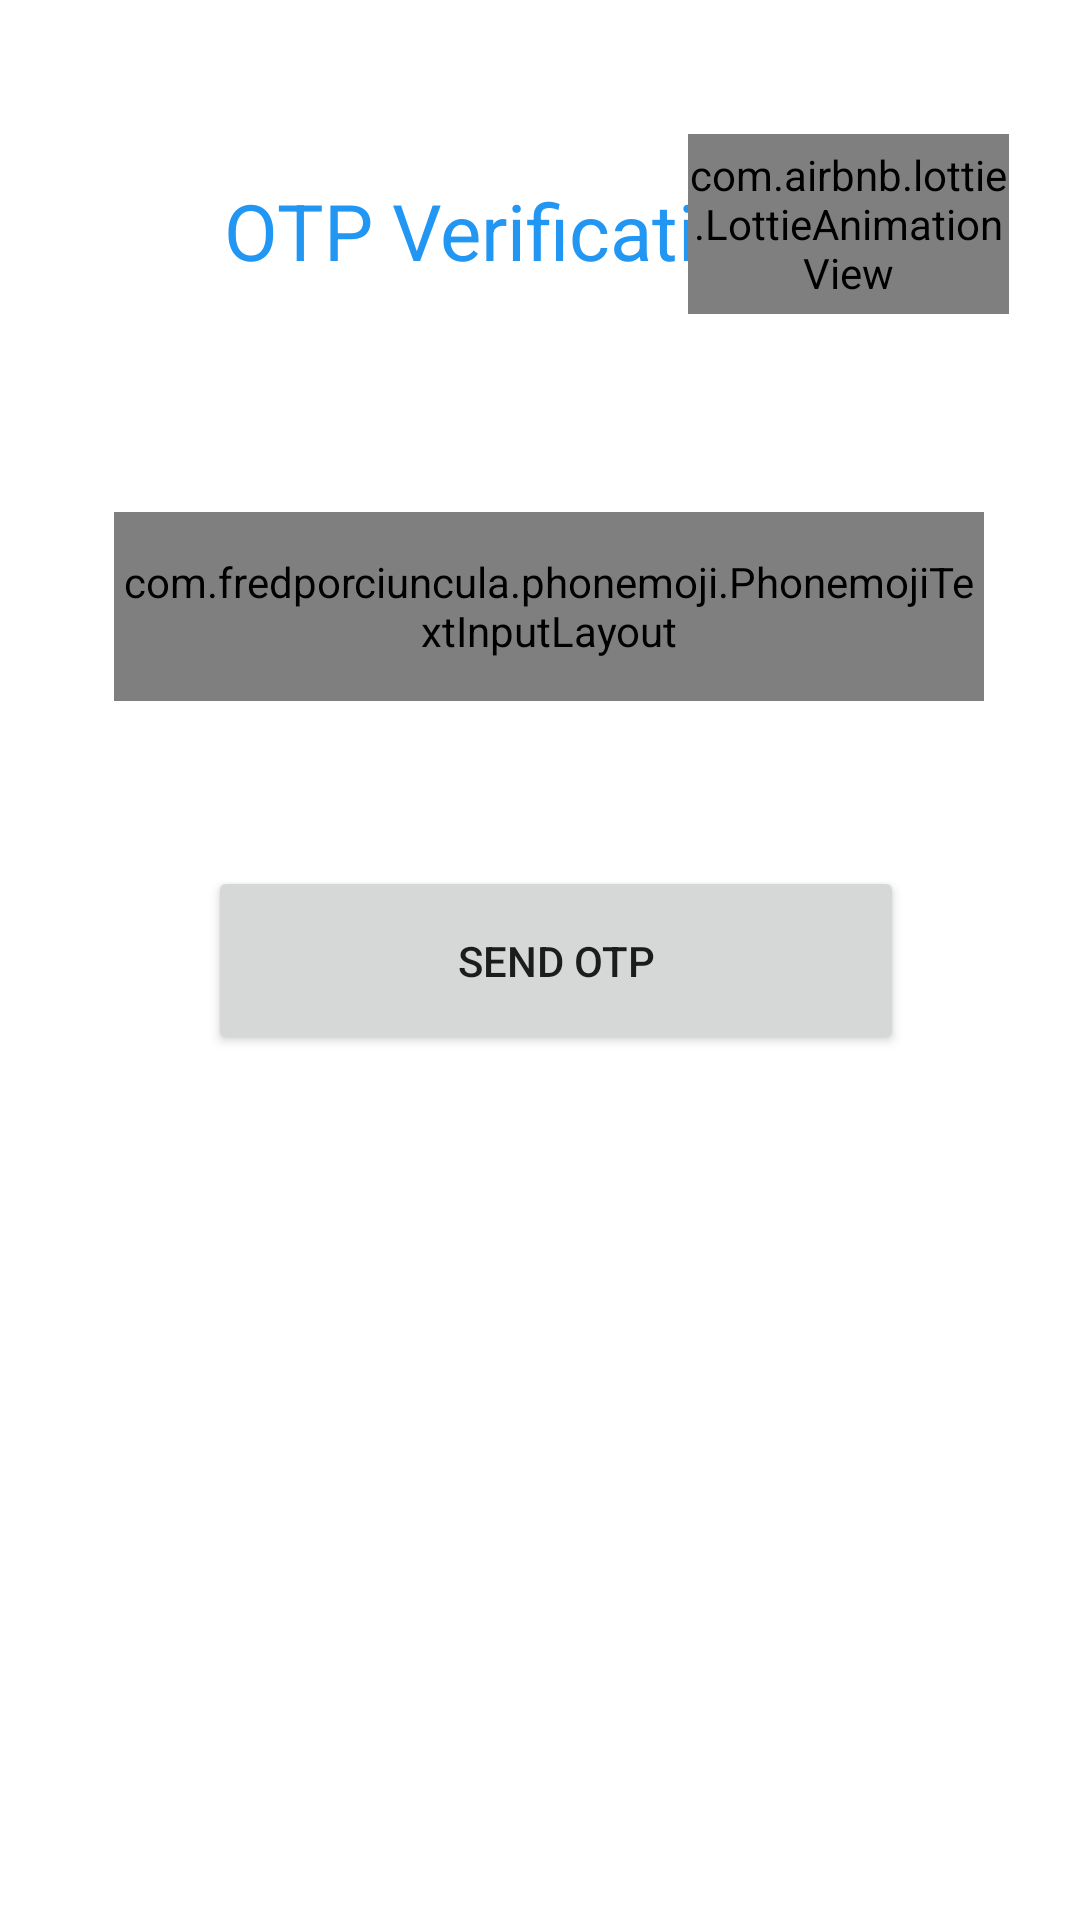

This screen was rendered from an Android layout file. Write that file and the resources it references.
<!-- AndroidManifest.xml: application theme Theme.Aexox -->
<!-- res/layout/activity_otpverification_page.xml -->
<?xml version="1.0" encoding="utf-8"?>
<androidx.constraintlayout.widget.ConstraintLayout xmlns:android="http://schemas.android.com/apk/res/android"
    xmlns:app="http://schemas.android.com/apk/res-auto"
    xmlns:tools="http://schemas.android.com/tools"
    android:layout_width="match_parent"
    android:layout_height="match_parent"
    tools:context="com.aeroxlive.aeroxapplication.OtpverificationPage">


    <TextView
            android:textColor="@color/myBlue"
            android:text="OTP Verification"
            android:textSize="26dp"
            android:id="@+id/loginupp"
            android:layout_width="wrap_content"
            android:layout_height="wrap_content"
            android:gravity="center"
            app:layout_constraintBottom_toBottomOf="parent"
            app:layout_constraintEnd_toEndOf="parent"
            app:layout_constraintHorizontal_bias="0.432"
            app:layout_constraintStart_toStartOf="parent"
            app:layout_constraintTop_toTopOf="parent"
            app:layout_constraintVertical_bias="0.098"
    />

    <com.airbnb.lottie.LottieAnimationView
            android:layout_width="107dp"
            android:layout_height="60dp"
            app:layout_constraintBottom_toBottomOf="parent"
            app:layout_constraintEnd_toEndOf="parent"
            app:layout_constraintHorizontal_bias="0.907"
            app:layout_constraintStart_toStartOf="parent"
            app:layout_constraintTop_toTopOf="parent"
            app:layout_constraintVertical_bias="0.077"
            app:lottie_autoPlay="true"
            app:lottie_loop="true"
            app:lottie_rawRes="@raw/otpmsg"/>


    <Button
            android:id="@+id/button"
            android:layout_width="232dp"
            android:layout_height="63dp"
            android:text="Send OTP"
            app:layout_constraintBottom_toBottomOf="parent"
            app:layout_constraintEnd_toEndOf="parent"
            app:layout_constraintHorizontal_bias="0.541"
            app:layout_constraintStart_toStartOf="parent"
            app:layout_constraintTop_toTopOf="parent"
    />


                    <com.fredporciuncula.phonemoji.PhonemojiTextInputLayout
        style="@style/Widget.MaterialComponents.TextInputLayout.OutlinedBox"
        android:hint="Phone Number"
                android:layout_width="290dp"
                android:layout_height="63dp"

        app:layout_constraintBottom_toBottomOf="parent"
        app:layout_constraintEnd_toEndOf="parent"
        app:layout_constraintHorizontal_bias="0.541"
        app:layout_constraintStart_toStartOf="parent"
        app:layout_constraintTop_toTopOf="parent"
        app:layout_constraintVertical_bias="0.296"
                >

        <com.fredporciuncula.phonemoji.PhonemojiTextInputEditText
            android:id="@+id/phone_number"
            android:layout_width="match_parent"
            android:layout_height="match_parent"

            />

    </com.fredporciuncula.phonemoji.PhonemojiTextInputLayout>




</androidx.constraintlayout.widget.ConstraintLayout>
<!-- resources referenced by this layout -->
<resources>
  <color name="myBlue">#2196F3</color>
  <style name="Theme.Aexox" parent="Theme.MaterialComponents.DayNight.NoActionBar">
          
          <item name="colorPrimary">@color/purple_500</item>
          <item name="colorPrimaryVariant">@color/purple_700</item>
          <item name="colorOnPrimary">@color/white</item>
          
          <item name="colorSecondary">@color/teal_200</item>
          <item name="colorSecondaryVariant">@color/teal_700</item>
          <item name="colorOnSecondary">@color/black</item>
          <item name="color">@color/white</item>
          ,,,,,,,,,,,,,,,,,,,,,,,,,,,,,,,,,,,,,,,,,,,,,,,,,,,,,,,,,,,,,,,,,,,,,,,,,,,,,,,,,,,,,,,,,,,,,,,,,,,,,,,,,,,,,,,,,,,,,,,,,,,,,,,,,,,,,,,,,,,,,,,
  
          
          <item name="android:statusBarColor">#A8A0BD</item>
          
      </style>
  <color name="purple_500">#2196F3</color>
  <color name="purple_700">#FF3700B3</color>
  <color name="white">#FFFFFFFF</color>
  <color name="teal_200">#FF03DAC5</color>
  <color name="teal_700">#FF018786</color>
  <color name="black">#FF000000</color>
</resources>
